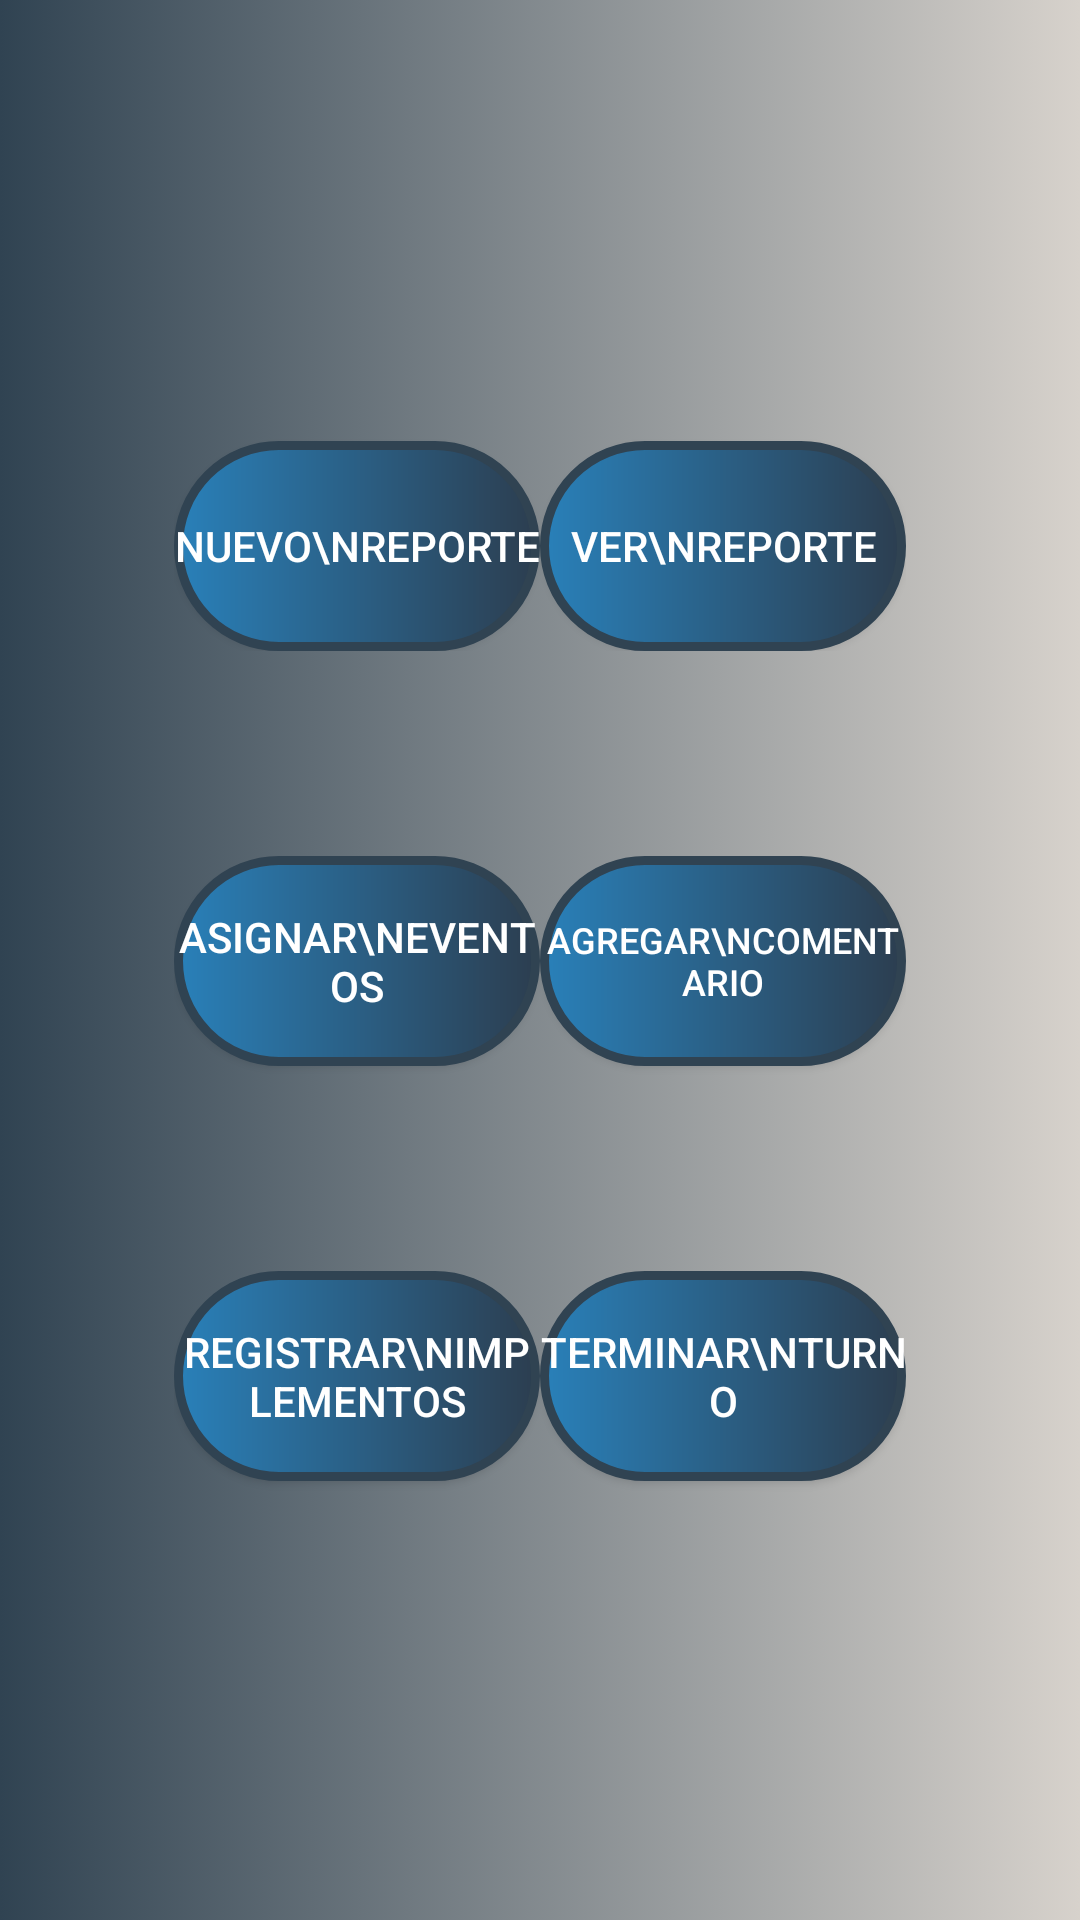

Produce the Android XML layout that renders to this screen, including the resource entries it uses.
<!-- AndroidManifest.xml: application theme AppTheme -->
<!-- res/layout/content_main.xml -->
<?xml version="1.0" encoding="utf-8"?>
<RelativeLayout xmlns:android="http://schemas.android.com/apk/res/android"
    xmlns:app="http://schemas.android.com/apk/res-auto"
    xmlns:tools="http://schemas.android.com/tools"
    android:layout_width="match_parent"
    android:layout_height="match_parent"
    android:paddingBottom="@dimen/activity_vertical_margin"
    android:paddingLeft="@dimen/activity_horizontal_margin"
    android:paddingRight="@dimen/activity_horizontal_margin"
    android:paddingTop="@dimen/activity_vertical_margin"
    android:background="@drawable/main_header_selector"
    app:layout_behavior="@string/appbar_scrolling_view_behavior"
    tools:context="com.cejjr.reportapp.MainActivity"
    tools:showIn="@layout/activity_main">

    <LinearLayout
        android:orientation="vertical"
        android:layout_width="match_parent"
        android:layout_height="match_parent"
        android:weightSum="1"
        android:gravity="center">

        <LinearLayout
            android:layout_width="wrap_content"
            android:layout_height="match_parent"
            android:orientation="horizontal"
            android:layout_weight="0.33"
            android:gravity="bottom">
            <Button
                android:layout_width="@dimen/button_width"
                android:layout_height="@dimen/button_height"
                android:text="Nuevo\nReporte"
                android:id="@+id/button"
                android:onClick="crearReporte"
                android:background="@drawable/button_center"
                android:textColor="@color/WHITE"/>

            <Button
                android:layout_width="@dimen/button_width"
                android:layout_height="@dimen/button_height"
                android:text="ver\nreporte"
                android:id="@+id/button2"
                android:onClick="verReportes"
                android:textColor="@color/WHITE"
                android:background="@drawable/button_center"/>
        </LinearLayout>
        <LinearLayout
            android:layout_width="wrap_content"
            android:layout_height="match_parent"
            android:orientation="horizontal"
            android:layout_weight="0.33"
            android:gravity="center">
            <Button
                android:layout_width="@dimen/button_width"
                android:layout_height="@dimen/button_height"
                android:text="Asignar\nEventos"
                android:id="@+id/button3"
                android:onClick="addCalendarEvents"
                android:textColor="@color/WHITE"
                android:background="@drawable/button_center"/>
            <Button
                android:layout_width="@dimen/button_width"
                android:layout_height="@dimen/button_height"
                android:text="Agregar\nComentario"
                android:onClick="agregarComentario"
                android:textSize="12dp"
                android:textColor="@color/WHITE"
                android:id="@+id/button4"
                android:background="@drawable/button_center"/>
        </LinearLayout>
        <LinearLayout
            android:layout_width="wrap_content"
            android:layout_height="match_parent"
            android:layout_weight="0.33"
            android:gravity="top">
            <Button
                android:layout_width="@dimen/button_width"
                android:layout_height="@dimen/button_height"
                android:text="Registrar\nImplementos"
                android:textColor="@color/WHITE"
                android:id="@+id/button7"
                android:onClick="registrarImplementos"
                android:background="@drawable/button_center"/>
            <Button
                android:layout_width="@dimen/button_width"
                android:layout_height="@dimen/button_height"
                android:text="Terminar\nTurno"
                android:textColor="@color/WHITE"
                android:id="@+id/button6"
                android:background="@drawable/button_center"/>
        </LinearLayout>
    </LinearLayout>
</RelativeLayout>
<!-- res/layout/activity_main.xml (included above) -->
<?xml version="1.0" encoding="utf-8"?>
<android.support.design.widget.CoordinatorLayout xmlns:android="http://schemas.android.com/apk/res/android"
    xmlns:tools="http://schemas.android.com/tools"
    android:layout_width="match_parent"
    android:layout_height="match_parent"
    xmlns:app="http://schemas.android.com/apk/res-auto"
    android:fitsSystemWindows="true"
    tools:context="com.cejjr.reportapp.MainActivity">

    <include layout="@layout/content_main" />

    <android.support.design.widget.FloatingActionButton
        android:id="@+id/fab"
        android:layout_width="wrap_content"
        android:layout_height="wrap_content"
        android:layout_gravity="bottom|end"
        android:layout_margin="@dimen/fab_margin"
        android:tint="@color/WHITE"
        android:src="@android:drawable/ic_dialog_alert"
        android:onClick="emergencyCall"
        app:borderWidth="5dp"/>


</android.support.design.widget.CoordinatorLayout>
<!-- resources referenced by this layout -->
<resources>
  <color name="WHITE">#FFF</color>
  <dimen name="activity_horizontal_margin">16dp</dimen>
  <dimen name="activity_vertical_margin">16dp</dimen>
  <dimen name="button_height">70dp</dimen>
  <dimen name="button_width">122dp</dimen>
  <dimen name="fab_margin">16dp</dimen>
  <!-- drawable button_center (drawable) -->
  <?xml version="1.0" encoding="utf-8"?>
  <shape xmlns:android="http://schemas.android.com/apk/res/android"
      android:shape="rectangle">
      <corners
          android:bottomLeftRadius="100dp"
          android:bottomRightRadius="100dp"
          android:topLeftRadius="100dp"
          android:topRightRadius="100dp" />
      <gradient
          android:angle="180"
          android:endColor="#2980b9"
          android:startColor="#2c3e50"
          android:type="linear" />
      <stroke
          android:width="3dp"
          android:color="#304352" />
  </shape>
  <!-- drawable main_header_selector (drawable) -->
  <?xml version="1.0" encoding="utf-8"?>
  <selector xmlns:android="http://schemas.android.com/apk/res/android">
      <item>
          <shape>
              <gradient
                  android:angle="180"
                  android:startColor="@color/bg_gradient_inicio"
                  android:endColor="@color/bg_gradient_fin"
                  android:type="linear" />
          </shape>
      </item>
  </selector>
  <style name="AppTheme" parent="Theme.AppCompat.Light.DarkActionBar">
          
          <item name="colorPrimary">@color/colorPrimary</item>
          <item name="colorPrimaryDark">@color/colorPrimaryDark</item>
          <item name="colorAccent">@color/colorAccent</item>
      </style>
  <color name="bg_gradient_inicio">#d7d2cc</color>
  <color name="bg_gradient_fin">#304352</color>
  <color name="colorPrimary">#3F51B5</color>
  <color name="colorPrimaryDark">#303F9F</color>
  <color name="colorAccent">#2980b9</color>
</resources>
